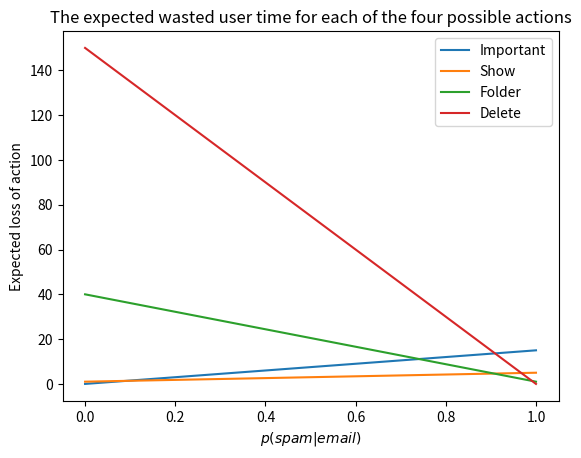

Here is the Python script that generated this plot:
from math import radians
import numpy as np
import matplotlib.pyplot as plt

losses = [[15, 0],[5, 1], [1, 40],[0, 150]]
actions_names = ['Important','Show', 'Folder', 'Delete']
num_actions = len(losses)
prob_range = np.linspace(0, 1, num=600) 

def expected_loss_of_action(prob_spam, action):
    losses_given_action = losses[action] # loss lunction of a particular action
    expected_loss = (1 - prob_spam)*losses_given_action[1]+prob_spam*losses_given_action[0]
    return expected_loss

# Plotting starts here
for action in range(num_actions):
    plt.plot(prob_range, expected_loss_of_action(prob_range, action), label=actions_names[action])

plt.xlabel('$p(spam|email)$')
plt.ylabel('Expected loss of action')
plt.legend()
plt.title('The expected wasted user time for each of the four possible actions')
plt.show()
